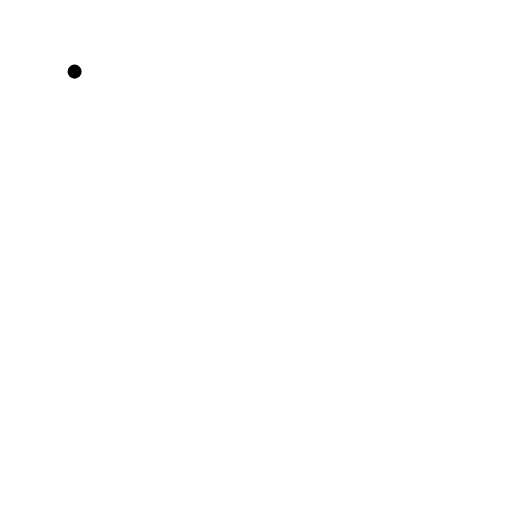
t = 0.00 s
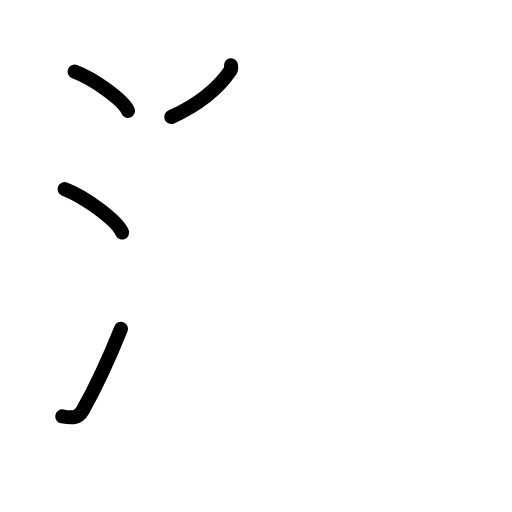
t = 3.63 s
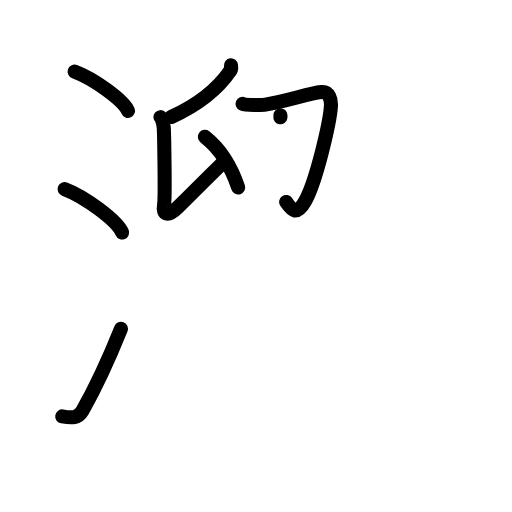
t = 7.13 s
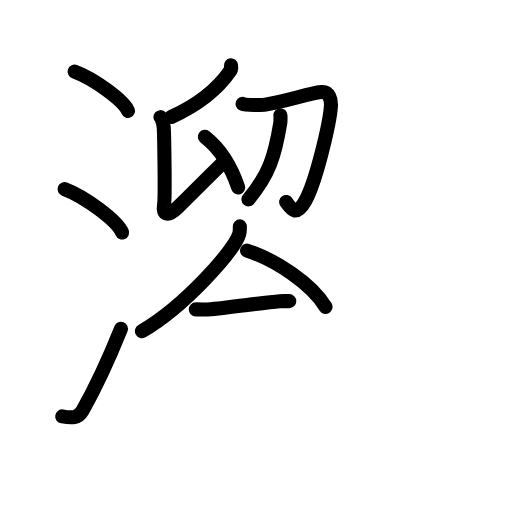
t = 10.75 s
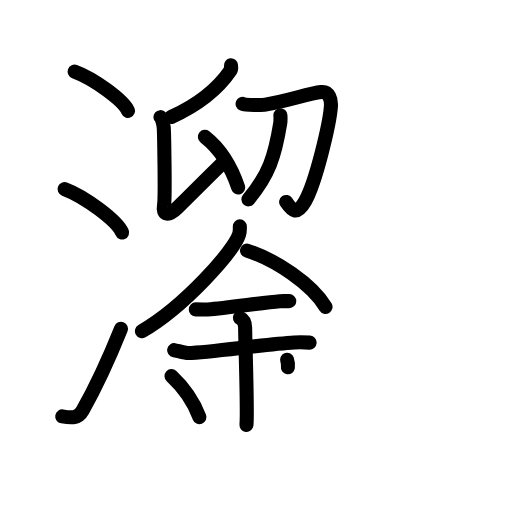
t = 14.38 s
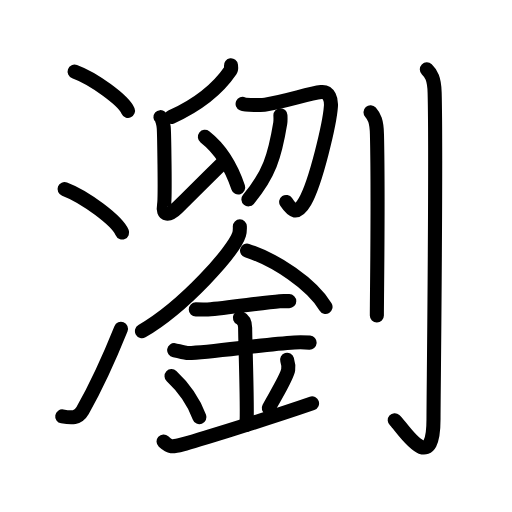
t = 18.00 s

The animated SVG that drew these frames (rendered in a browser with its animation timeline set to each time). Animation: 56 SMIL elements (animate=56); one cycle of 18.00 s.

<?xml version="1.0" encoding="UTF-8"?>
<!--
AniKanjiVG is licensed by CC-BY-SA Paul C. Sommerhoff (https://bitbucket.org/sommerhoff/anikanjivg).
AniKanjiVG uses KanjiVG which is licensed by CC-BY-SA Ulrich Apel (http://kanjivg.tagaini.net).
See also http://creativecommons.org/licenses/by-sa/3.0/
-->
<svg xmlns:kvg='http://kanjivg.tagaini.net' xmlns='http://www.w3.org/2000/svg' width='109' height='109' viewBox='0 0 109 109' style='fill:none;stroke:#000000;stroke-width:3;stroke-linecap:round;stroke-linejoin:round;' id="kvg:kanji_0700f"><g id="kvg:0700f" kvg:element="瀏"><g id="kvg:0700f-g1" kvg:element="氵" kvg:variant="true" kvg:original="水" kvg:position="left" kvg:radical="general"><path id="kvg:0700f-s1" kvg:type="㇔" d="M15.88,15.25c4.01,1.47,10.36,6.05,11.37,8.34"><animate attributeName="d" begin="0.0s" dur="1.0s" from="M15.88,15.25C15.88,15.25,15.88,15.25,15.88,15.25" to="M15.88,15.25c4.01,1.47,10.36,6.05,11.37,8.34" />
</path>
<path id="kvg:0700f-s2" kvg:type="㇔" d="M13.75,40.25c4.32,1.63,11.17,6.71,12.25,9.25"><animate attributeName="d" begin="1.0s" dur="1.0s" from="M13.75,40.25C13.75,40.25,13.75,40.25,13.75,40.25" to="M13.75,40.25c4.32,1.63,11.17,6.71,12.25,9.25" />
<animate attributeName="d" begin="0s" dur="1.0s" from="M-100,-100" to="M-100,-100" />
</path>
<path id="kvg:0700f-s3" kvg:type="㇀" d="M13.25,88.65c2,0.35,3.37,0.44,4.34-1.27c2.81-4.97,5.61-11.04,8.16-17.38"><animate attributeName="d" begin="2.0s" dur="0.5s" from="M13.25,88.65C13.25,88.65,13.25,88.65,13.25,88.65" to="M13.25,88.65c2,0.35,3.37,0.44,4.34-1.27" />
<animate attributeName="d" begin="2.5s" dur="0.5s" from="M13.25,88.65c2,0.35,3.37,0.44,4.34-1.27c0,0,0,0,0,0,0" to="M13.25,88.65c2,0.35,3.37,0.44,4.34-1.27c2.81-4.97,5.61-11.04,8.16-17.38" />
<animate attributeName="d" begin="0s" dur="2.0s" from="M-100,-100" to="M-100,-100" />
</path>
</g>
<g id="kvg:0700f-g2" kvg:element="劉" kvg:position="right"><g id="kvg:0700f-g3" kvg:position="left"><g id="kvg:0700f-g4" kvg:element="卯" kvg:variant="true" kvg:position="top"><g id="kvg:0700f-g5" kvg:position="left"><path id="kvg:0700f-s4" kvg:type="㇒" d="M49.17,13.91c0.03,0.26,0.13,0.75-0.07,1.04c-2.49,3.66-6.16,7.01-12.65,9.96"><animate attributeName="d" begin="3.0s" dur="0.5s" from="M49.17,13.91C49.17,13.91,49.17,13.91,49.17,13.91" to="M49.17,13.91c0.03,0.26,0.13,0.75-0.07,1.04" />
<animate attributeName="d" begin="3.5s" dur="0.5s" from="M49.17,13.91c0.03,0.26,0.13,0.75-0.07,1.04c0,0,0,0,0,0,0" to="M49.17,13.91c0.03,0.26,0.13,0.75-0.07,1.04c-2.49,3.66-6.16,7.01-12.65,9.96" />
<animate attributeName="d" begin="0s" dur="3.0s" from="M-100,-100" to="M-100,-100" />
</path>
<path id="kvg:0700f-s5" kvg:type="㇙" d="M34.16,24.94c0.39,0.33,0.62,1.48,0.69,2.14c0.08,0.66,0.36,14.9,0.08,16.51C34.5,46,36,46,37.75,44.25c1.04-1.04,6.75-6.75,10.19-10.09"><animate attributeName="d" begin="4.0s" dur="0.25s" from="M34.16,24.94C34.16,24.94,34.16,24.94,34.16,24.94" to="M34.16,24.94c0.39,0.33,0.62,1.48,0.69,2.14" />
<animate attributeName="d" begin="4.25s" dur="0.25s" from="M34.16,24.94c0.39,0.33,0.62,1.48,0.69,2.14c0,0,0,0,0,0,0" to="M34.16,24.94c0.39,0.33,0.62,1.48,0.69,2.14c0.08,0.66,0.36,14.9,0.08,16.51" />
<animate attributeName="d" begin="4.5s" dur="0.25s" from="M34.16,24.94c0.39,0.33,0.62,1.48,0.69,2.14c0.08,0.66,0.36,14.9,0.08,16.51c0,0,0,0,0,0,0" to="M34.16,24.94c0.39,0.33,0.62,1.48,0.69,2.14c0.08,0.66,0.36,14.9,0.08,16.51C34.5,46,36,46,37.75,44.25" />
<animate attributeName="d" begin="4.75s" dur="0.25s" from="M34.16,24.94c0.39,0.33,0.62,1.48,0.69,2.14c0.08,0.66,0.36,14.9,0.08,16.51C34.5,46,36,46,37.75,44.25c0,0,0,0,0,0,0" to="M34.16,24.94c0.39,0.33,0.62,1.48,0.69,2.14c0.08,0.66,0.36,14.9,0.08,16.51C34.5,46,36,46,37.75,44.25c1.04-1.04,6.75-6.75,10.19-10.09" />
<animate attributeName="d" begin="0s" dur="4.0s" from="M-100,-100" to="M-100,-100" />
</path>
<g id="kvg:0700f-g6" kvg:element="丿"><path id="kvg:0700f-s6" kvg:type="㇒" d="M43.62,29.13c3.51,2.74,5.75,6.79,7.09,10.78"><animate attributeName="d" begin="5.0s" dur="1.0s" from="M43.62,29.13C43.62,29.13,43.62,29.13,43.62,29.13" to="M43.62,29.13c3.51,2.74,5.75,6.79,7.09,10.78" />
<animate attributeName="d" begin="0s" dur="5.0s" from="M-100,-100" to="M-100,-100" />
</path>
</g>
</g>
<g id="kvg:0700f-g7" kvg:element="卩" kvg:variant="true" kvg:position="right"><path id="kvg:0700f-s7" kvg:type="㇆" d="M51.65,22.12c0.67,0.29,4.26,0.26,4.85,0.16c4.8-0.81,9.21-2.38,11.88-2.68c1.73-0.19,2.17,1.68,2.07,3.04c-0.25,3.6-3.17,16.13-5.53,20.26c-1.71,3-2.71,2.04-4,0.09"><animate attributeName="d" begin="6.0s" dur="0.2s" from="M51.65,22.12C51.65,22.12,51.65,22.12,51.65,22.12" to="M51.65,22.12c0.67,0.29,4.26,0.26,4.85,0.16" />
<animate attributeName="d" begin="6.2s" dur="0.2s" from="M51.65,22.12c0.67,0.29,4.26,0.26,4.85,0.16c0,0,0,0,0,0,0" to="M51.65,22.12c0.67,0.29,4.26,0.26,4.85,0.16c4.8-0.81,9.21-2.38,11.88-2.68" />
<animate attributeName="d" begin="6.4s" dur="0.2s" from="M51.65,22.12c0.67,0.29,4.26,0.26,4.85,0.16c4.8-0.81,9.21-2.38,11.88-2.68c0,0,0,0,0,0,0" to="M51.65,22.12c0.67,0.29,4.26,0.26,4.85,0.16c4.8-0.81,9.21-2.38,11.88-2.68c1.73-0.19,2.17,1.68,2.07,3.04" />
<animate attributeName="d" begin="6.6s" dur="0.2s" from="M51.65,22.12c0.67,0.29,4.26,0.26,4.85,0.16c4.8-0.81,9.21-2.38,11.88-2.68c1.73-0.19,2.17,1.68,2.07,3.04c0,0,0,0,0,0,0" to="M51.65,22.12c0.67,0.29,4.26,0.26,4.85,0.16c4.8-0.81,9.21-2.38,11.88-2.68c1.73-0.19,2.17,1.68,2.07,3.04c-0.25,3.6-3.17,16.13-5.53,20.26" />
<animate attributeName="d" begin="6.8s" dur="0.2s" from="M51.65,22.12c0.67,0.29,4.26,0.26,4.85,0.16c4.8-0.81,9.21-2.38,11.88-2.68c1.73-0.19,2.17,1.68,2.07,3.04c-0.25,3.6-3.17,16.13-5.53,20.26c0,0,0,0,0,0,0" to="M51.65,22.12c0.67,0.29,4.26,0.26,4.85,0.16c4.8-0.81,9.21-2.38,11.88-2.68c1.73-0.19,2.17,1.68,2.07,3.04c-0.25,3.6-3.17,16.13-5.53,20.26c-1.71,3-2.71,2.04-4,0.09" />
<animate attributeName="d" begin="0s" dur="6.0s" from="M-100,-100" to="M-100,-100" />
</path>
<path id="kvg:0700f-s8" kvg:type="㇒" d="M59.7,24.55c0.02,0.42,0.05,1.12-0.04,1.69c-1.15,7.01-2.4,11.01-6.77,16.2"><animate attributeName="d" begin="7.0s" dur="0.5s" from="M59.7,24.55C59.7,24.55,59.7,24.55,59.7,24.55" to="M59.7,24.55c0.02,0.42,0.05,1.12-0.04,1.69" />
<animate attributeName="d" begin="7.5s" dur="0.5s" from="M59.7,24.55c0.02,0.42,0.05,1.12-0.04,1.69c0,0,0,0,0,0,0" to="M59.7,24.55c0.02,0.42,0.05,1.12-0.04,1.69c-1.15,7.01-2.4,11.01-6.77,16.2" />
<animate attributeName="d" begin="0s" dur="7.0s" from="M-100,-100" to="M-100,-100" />
</path>
</g>
</g>
<g id="kvg:0700f-g8" kvg:element="金" kvg:position="bottom"><g id="kvg:0700f-g9" kvg:position="top"><path id="kvg:0700f-s9" kvg:type="㇒" d="M51.06,48.19c0,0.57,0.05,1.02-0.16,1.7C49.8,53.43,39.25,65.25,30.22,70.5"><animate attributeName="d" begin="8.0s" dur="0.5s" from="M51.06,48.19C51.06,48.19,51.06,48.19,51.06,48.19" to="M51.06,48.19c0,0.57,0.05,1.02-0.16,1.7" />
<animate attributeName="d" begin="8.5s" dur="0.5s" from="M51.06,48.19c0,0.57,0.05,1.02-0.16,1.7c0,0,0,0,0,0,0" to="M51.06,48.19c0,0.57,0.05,1.02-0.16,1.7C49.8,53.43,39.25,65.25,30.22,70.5" />
<animate attributeName="d" begin="0s" dur="8.0s" from="M-100,-100" to="M-100,-100" />
</path>
<path id="kvg:0700f-s10" kvg:type="㇏" d="M52.6,53.35c6.04,1.94,13.76,7.09,16.7,11.98"><animate attributeName="d" begin="9.0s" dur="1.0s" from="M52.6,53.35C52.6,53.35,52.6,53.35,52.6,53.35" to="M52.6,53.35c6.04,1.94,13.76,7.09,16.7,11.98" />
<animate attributeName="d" begin="0s" dur="9.0s" from="M-100,-100" to="M-100,-100" />
</path>
</g>
<g id="kvg:0700f-g10" kvg:position="bottom"><path id="kvg:0700f-s11" kvg:type="㇐" d="M41.68,65.87c1.42,0,2.07,0.06,2.53,0.02c4.49-0.41,11.9-1.46,15.33-1.76c0.69-0.06,0.85-0.02,2.04-0.02"><animate attributeName="d" begin="10.0s" dur="0.3333333333333333s" from="M41.68,65.87C41.68,65.87,41.68,65.87,41.68,65.87" to="M41.68,65.87c1.42,0,2.07,0.06,2.53,0.02" />
<animate attributeName="d" begin="10.333333333333334s" dur="0.3333333333333333s" from="M41.68,65.87c1.42,0,2.07,0.06,2.53,0.02c0,0,0,0,0,0,0" to="M41.68,65.87c1.42,0,2.07,0.06,2.53,0.02c4.49-0.41,11.9-1.46,15.33-1.76" />
<animate attributeName="d" begin="10.666666666666666s" dur="0.3333333333333333s" from="M41.68,65.87c1.42,0,2.07,0.06,2.53,0.02c4.49-0.41,11.9-1.46,15.33-1.76c0,0,0,0,0,0,0" to="M41.68,65.87c1.42,0,2.07,0.06,2.53,0.02c4.49-0.41,11.9-1.46,15.33-1.76c0.69-0.06,0.85-0.02,2.04-0.02" />
<animate attributeName="d" begin="0s" dur="10.0s" from="M-100,-100" to="M-100,-100" />
</path>
<path id="kvg:0700f-s12" kvg:type="㇐" d="M37.08,74.55c0.55,0.09,2.37,0.63,2.93,0.61c5.08-0.13,15.86-1.86,22.67-2.26c0.68-0.04,2.2-0.04,3.23,0.04"><animate attributeName="d" begin="11.0s" dur="0.3333333333333333s" from="M37.08,74.55C37.08,74.55,37.08,74.55,37.08,74.55" to="M37.08,74.55c0.55,0.09,2.37,0.63,2.93,0.61" />
<animate attributeName="d" begin="11.333333333333334s" dur="0.3333333333333333s" from="M37.08,74.55c0.55,0.09,2.37,0.63,2.93,0.61c0,0,0,0,0,0,0" to="M37.08,74.55c0.55,0.09,2.37,0.63,2.93,0.61c5.08-0.13,15.86-1.86,22.67-2.26" />
<animate attributeName="d" begin="11.666666666666666s" dur="0.3333333333333333s" from="M37.08,74.55c0.55,0.09,2.37,0.63,2.93,0.61c5.08-0.13,15.86-1.86,22.67-2.26c0,0,0,0,0,0,0" to="M37.08,74.55c0.55,0.09,2.37,0.63,2.93,0.61c5.08-0.13,15.86-1.86,22.67-2.26c0.68-0.04,2.2-0.04,3.23,0.04" />
<animate attributeName="d" begin="0s" dur="11.0s" from="M-100,-100" to="M-100,-100" />
</path>
<path id="kvg:0700f-s13" kvg:type="㇑" d="M51.07,67.65c1.12,0.52,1.12,1.7,1.12,2.11c0,2.92,0.56,17.77,0.28,20.7"><animate attributeName="d" begin="12.0s" dur="0.5s" from="M51.07,67.65C51.07,67.65,51.07,67.65,51.07,67.65" to="M51.07,67.65c1.12,0.52,1.12,1.7,1.12,2.11" />
<animate attributeName="d" begin="12.5s" dur="0.5s" from="M51.07,67.65c1.12,0.52,1.12,1.7,1.12,2.11c0,0,0,0,0,0,0" to="M51.07,67.65c1.12,0.52,1.12,1.7,1.12,2.11c0,2.92,0.56,17.77,0.28,20.7" />
<animate attributeName="d" begin="0s" dur="12.0s" from="M-100,-100" to="M-100,-100" />
</path>
<path id="kvg:0700f-s14" kvg:type="㇔" d="M36.52,80.08c3.51,3.27,5.22,6.82,5.94,8.73"><animate attributeName="d" begin="13.0s" dur="1.0s" from="M36.52,80.08C36.52,80.08,36.52,80.08,36.52,80.08" to="M36.52,80.08c3.51,3.27,5.22,6.82,5.94,8.73" />
<animate attributeName="d" begin="0s" dur="13.0s" from="M-100,-100" to="M-100,-100" />
</path>
<path id="kvg:0700f-s15" kvg:type="㇒" d="M61.12,76.58c0.2,0.65,0.31,1.6,0.23,2.15c-0.21,1.41-1.83,3.99-4.13,8.14"><animate attributeName="d" begin="14.0s" dur="0.5s" from="M61.12,76.58C61.12,76.58,61.12,76.58,61.12,76.58" to="M61.12,76.58c0.2,0.65,0.31,1.6,0.23,2.15" />
<animate attributeName="d" begin="14.5s" dur="0.5s" from="M61.12,76.58c0.2,0.65,0.31,1.6,0.23,2.15c0,0,0,0,0,0,0" to="M61.12,76.58c0.2,0.65,0.31,1.6,0.23,2.15c-0.21,1.41-1.83,3.99-4.13,8.14" />
<animate attributeName="d" begin="0s" dur="14.0s" from="M-100,-100" to="M-100,-100" />
</path>
<path id="kvg:0700f-s16" kvg:type="㇐" d="M34.82,93.98c1.37,1.25,1.76,1.25,4.05,0.63c1.13-0.31,15.85-4.69,27.56-8.73"><animate attributeName="d" begin="15.0s" dur="0.5s" from="M34.82,93.98C34.82,93.98,34.82,93.98,34.82,93.98" to="M34.82,93.98c1.37,1.25,1.76,1.25,4.05,0.63" />
<animate attributeName="d" begin="15.5s" dur="0.5s" from="M34.82,93.98c1.37,1.25,1.76,1.25,4.05,0.63c0,0,0,0,0,0,0" to="M34.82,93.98c1.37,1.25,1.76,1.25,4.05,0.63c1.13-0.31,15.85-4.69,27.56-8.73" />
<animate attributeName="d" begin="0s" dur="15.0s" from="M-100,-100" to="M-100,-100" />
</path>
</g>
</g>
</g>
<g id="kvg:0700f-g11" kvg:element="刂" kvg:variant="true" kvg:original="刀" kvg:position="right"><path id="kvg:0700f-s17" kvg:type="㇑" d="M78.88,23.9c0.77,0.86,1.31,1.86,1.37,4.69c0.32,13.61-0.02,33.95-0.02,38.59"><animate attributeName="d" begin="16.0s" dur="0.5s" from="M78.88,23.9C78.88,23.9,78.88,23.9,78.88,23.9" to="M78.88,23.9c0.77,0.86,1.31,1.86,1.37,4.69" />
<animate attributeName="d" begin="16.5s" dur="0.5s" from="M78.88,23.9c0.77,0.86,1.31,1.86,1.37,4.69c0,0,0,0,0,0,0" to="M78.88,23.9c0.77,0.86,1.31,1.86,1.37,4.69c0.32,13.61-0.02,33.95-0.02,38.59" />
<animate attributeName="d" begin="0s" dur="16.0s" from="M-100,-100" to="M-100,-100" />
</path>
<path id="kvg:0700f-s18" kvg:type="㇚" d="M90.87,14.77c0.93,0.9,1.58,1.94,1.66,4.91c0.38,14.23-0.24,64.7-0.24,69.54c0,12.85-6.83,1.47-8.25,0.24"><animate attributeName="d" begin="17.0s" dur="0.3333333333333333s" from="M90.87,14.77C90.87,14.77,90.87,14.77,90.87,14.77" to="M90.87,14.77c0.93,0.9,1.58,1.94,1.66,4.91" />
<animate attributeName="d" begin="17.333333333333332s" dur="0.3333333333333333s" from="M90.87,14.77c0.93,0.9,1.58,1.94,1.66,4.91c0,0,0,0,0,0,0" to="M90.87,14.77c0.93,0.9,1.58,1.94,1.66,4.91c0.38,14.23-0.24,64.7-0.24,69.54" />
<animate attributeName="d" begin="17.666666666666668s" dur="0.3333333333333333s" from="M90.87,14.77c0.93,0.9,1.58,1.94,1.66,4.91c0.38,14.23-0.24,64.7-0.24,69.54c0,0,0,0,0,0,0" to="M90.87,14.77c0.93,0.9,1.58,1.94,1.66,4.91c0.38,14.23-0.24,64.7-0.24,69.54c0,12.85-6.83,1.47-8.25,0.24" />
<animate attributeName="d" begin="0s" dur="17.0s" from="M-100,-100" to="M-100,-100" />
</path>
</g>
</g>
</g>
</svg>
